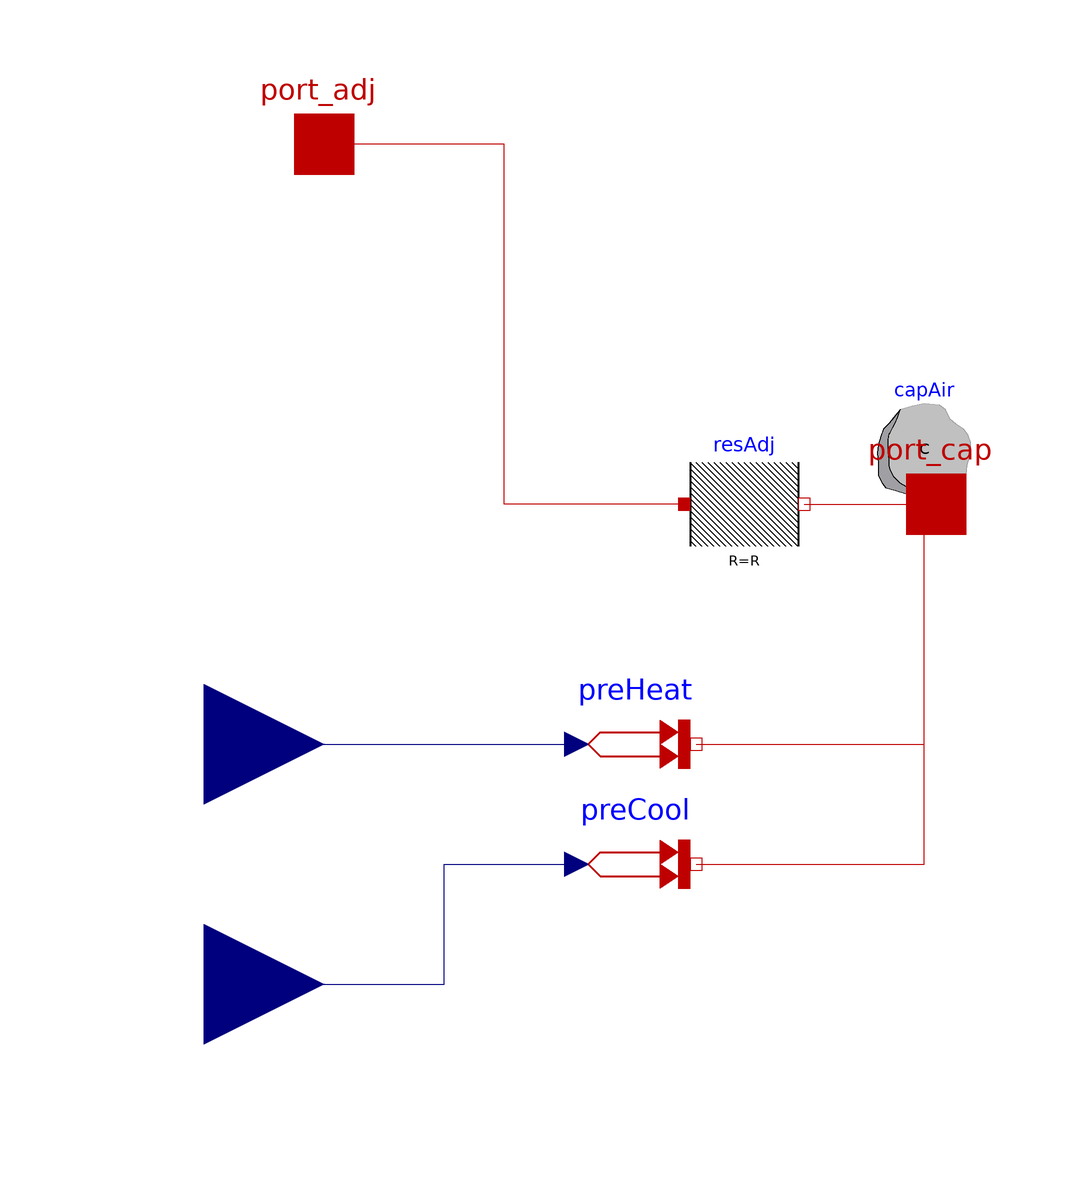

This picture is the connection diagram that the Modelica source below describes through its graphical annotations.

model R1C1 "Zone thermal model"
      parameter Modelica.SIunits.HeatCapacity C=1e6 "Heat capacity of zone";
      parameter Modelica.SIunits.ThermalResistance R=0.01 "Thermal resistance of zone";
      parameter Modelica.SIunits.Temperature Tzone_0(fixed=true) "Initial temperature of zone";
      Modelica.Thermal.HeatTransfer.Components.HeatCapacitor capAir(C=C, T(fixed=true,
                                                                         start = Tzone_0))
        annotation (Placement(transformation(extent={{-10,0},{10,20}})));
    Modelica.Thermal.HeatTransfer.Components.ThermalResistor resAdj(R=R)
        annotation (Placement(transformation(extent={{-40,-10},{-20,10}})));
      Modelica.Thermal.HeatTransfer.Sources.PrescribedHeatFlow preHeat
        annotation (Placement(transformation(extent={{-58,-50},{-38,-30}})));
      Modelica.Thermal.HeatTransfer.Sources.PrescribedHeatFlow preCool
        annotation (Placement(transformation(extent={{-58,-70},{-38,-50}})));
      Modelica.Blocks.Interfaces.RealInput qHeat "Heat floww for heating"
        annotation (Placement(transformation(extent={{-140,-60},{-100,-20}})));
      Modelica.Blocks.Interfaces.RealInput qCool "Heat flow for cooling"
        annotation (Placement(transformation(extent={{-140,-100},{-100,-60}})));
      Modelica.Thermal.HeatTransfer.Interfaces.HeatPort_a port_adj
        annotation (Placement(transformation(extent={{-110,50},{-90,70}})));
      Modelica.Thermal.HeatTransfer.Interfaces.HeatPort_a port_cap
        annotation (Placement(transformation(extent={{-8,-10},{12,10}})));
    equation
      connect(resAdj.port_b, capAir.port)
        annotation (Line(points={{-20,0},{0,0}}, color={191,0,0}));
      connect(preHeat.port, capAir.port)
        annotation (Line(points={{-38,-40},{0,-40},{0,0}}, color={191,0,0}));
      connect(preCool.port, capAir.port)
        annotation (Line(points={{-38,-60},{0,-60},{0,0}}, color={191,0,0}));
      connect(qHeat, preHeat.Q_flow)
        annotation (Line(points={{-120,-40},{-58,-40}}, color={0,0,127}));
      connect(qCool, preCool.Q_flow) annotation (Line(points={{-120,-80},{-80,-80},{
              -80,-60},{-58,-60}}, color={0,0,127}));
      connect(resAdj.port_a, port_adj) annotation (Line(points={{-40,0},{-70,0},{-70,
              60},{-100,60}}, color={191,0,0}));
      connect(capAir.port, port_cap)
        annotation (Line(points={{0,0},{2,0}}, color={191,0,0}));
    annotation (Icon(coordinateSystem(preserveAspectRatio=false), graphics={
          Rectangle(
            extent={{-100,100},{100,-100}},
            lineColor={0,0,0},
            fillColor={255,231,231},
            fillPattern=FillPattern.Solid),
          Rectangle(
            extent={{-64,66},{-22,52}},
            lineColor={0,0,0},
            fillColor={255,231,231},
            fillPattern=FillPattern.Solid),
          Line(points={{-64,60},{-100,60}},
                                          color={0,0,0}),
          Line(points={{2,60},{-22,60}},
                                       color={0,0,0}),
          Line(points={{2,60},{2,-14}},color={0,0,0}),
          Line(points={{14,-14},{-10,-14}}, color={0,0,0}),
          Line(points={{14,-22},{-10,-22}}, color={0,0,0}),
          Line(points={{14,-36},{-10,-36}}, color={0,0,0}),
          Line(points={{2,-22},{2,-36}}, color={0,0,0}),
          Line(points={{12,-40},{-8,-40}}, color={0,0,0}),
          Line(points={{10,-44},{-6,-44}}, color={0,0,0}),
          Line(points={{-46,-40},{-100,-40}},
                                       color={0,0,0}),
          Line(points={{-46,-80},{-100,-80}},
                                       color={0,0,0}),
          Line(points={{-46,0},{-46,-80}},
                                       color={0,0,0}),
          Line(points={{2,0},{-46,0}}, color={0,0,0}),
            Ellipse(extent={{-88,-28},{-62,-54}}, lineColor={238,46,47}),
            Line(points={{-62,-40},{-70,-34}}, color={238,46,47}),
            Line(points={{-62,-40},{-70,-46}}, color={238,46,47}),
            Ellipse(extent={{-88,-68},{-62,-94}}, lineColor={28,108,200}),
            Line(points={{-62,-80},{-70,-74}}, color={28,108,200}),
            Line(points={{-62,-80},{-70,-86}}, color={28,108,200}),
            Text(
              extent={{-150,140},{150,100}},
              textString="%name",
              lineColor={0,0,255})}),
                                Diagram(coordinateSystem(preserveAspectRatio=
              false)));
    end R1C1;